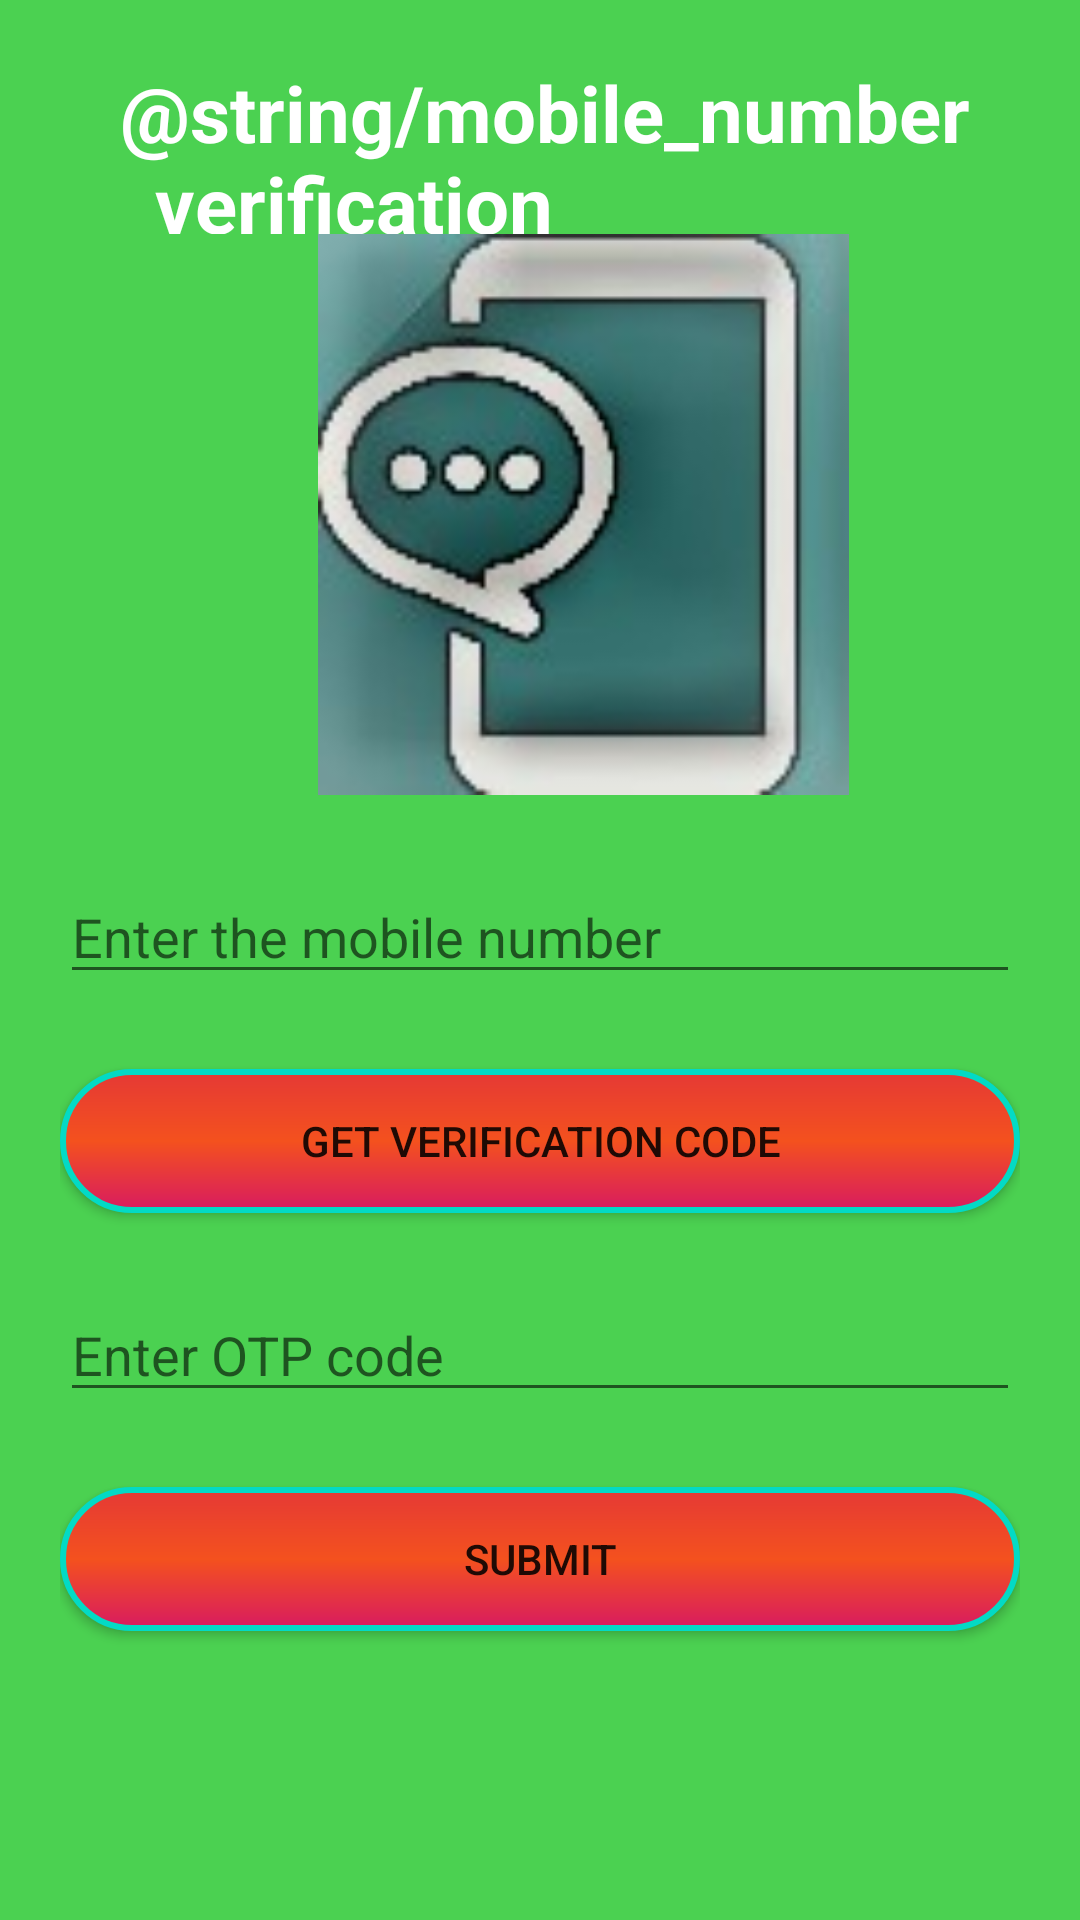

The Android layout XML behind this screen, and the referenced resources:
<!-- AndroidManifest.xml: application theme AppTheme -->
<!-- res/layout/activity_mobile_auth.xml -->
<?xml version="1.0" encoding="utf-8"?>
<LinearLayout xmlns:android="http://schemas.android.com/apk/res/android"
    xmlns:app="http://schemas.android.com/apk/res-auto"
    xmlns:tools="http://schemas.android.com/tools"
    android:layout_width="match_parent"
    android:layout_height="match_parent"
    android:background="#4BD151"
    android:padding="20dp"
    android:orientation="vertical"
    tools:context=".MobileAuth">

    <TextView
        android:id="@+id/textView2"
        android:layout_width="411dp"
        android:layout_height="58dp"
        android:layout_marginStart="23dp"
        android:layout_marginLeft="20dp"
        android:text="@string/mobile_number_verification"
        android:textColor="#ffff"
        android:textSize="26sp"
        android:textStyle="bold"
        tools:targetApi="jelly_bean" />


    <ImageView
        android:id="@+id/imageView4"
        android:layout_width="349dp"
        android:layout_height="187dp"
        android:contentDescription="TODO"
        app:srcCompat="@drawable/mobile_auth1" />

    <EditText
        android:id="@+id/editText8"
        android:layout_width="match_parent"
        android:layout_height="wrap_content"
        android:ems="10"
        android:inputType="phone"
        android:layout_marginTop="25dp"
        android:hint="Enter the mobile number"
        android:textColor="#1E88E5"
        android:digits="0123456789"/>

    <Button
        android:id="@+id/button8"
        android:layout_width="match_parent"
        android:layout_height="wrap_content"
        android:background="@drawable/bg1"
        android:layout_marginTop="25dp"
        android:text="Get Verification Code"
        android:onClick="sendverficationcode"/>

    <EditText
        android:id="@+id/editText10"
        android:layout_width="match_parent"
        android:layout_height="wrap_content"
        android:ems="10"
        android:hint="Enter OTP code"
        android:layout_marginTop="25dp"
        android:textColor="#1E88E5"
        android:digits="0123456789"
        android:inputType="numberPassword" />

    <Button
        android:id="@+id/button9"
        android:layout_width="match_parent"
        android:layout_height="wrap_content"
        android:background="@drawable/bg1"
        android:layout_marginTop="25dp"
        android:text="Submit"
        android:onClick="Verifysubmitcode"/>


</LinearLayout>
<!-- resources referenced by this layout -->
<resources>
  <!-- drawable bg1 (drawable) -->
  <?xml version="1.0" encoding="utf-8"?>
  <shape xmlns:android="http://schemas.android.com/apk/res/android"
      android:shape="rectangle">
      <gradient
          android:startColor="#E53935"
          android:centerColor="#F4511E"
          android:endColor="#D81B60"
          android:angle="-135"
          android:type="linear"
          android:gradientRadius="100dp"
          />
  <size
      android:width="23dp" />
      <corners android:radius="23dp"/>
  
      <stroke android:width="2dp"
          android:color="@color/colorAccent"/>
  </shape>
  <!-- drawable mobile_auth1: jpg bitmap (drawable, 26553 bytes) -->
  <style name="AppTheme" parent="Theme.AppCompat.DayNight.NoActionBar">
          
          <item name="colorPrimary">#8E24AA</item>
          <item name="colorPrimaryDark">#3949AB</item>
          <item name="colorAccent">@color/colorAccent</item>
      </style>
  <!-- not gathered from this repository: default colours our renderer supplied (Android Studio template values) -->
  <color name="colorAccent">#FF03DAC5</color>
</resources>
